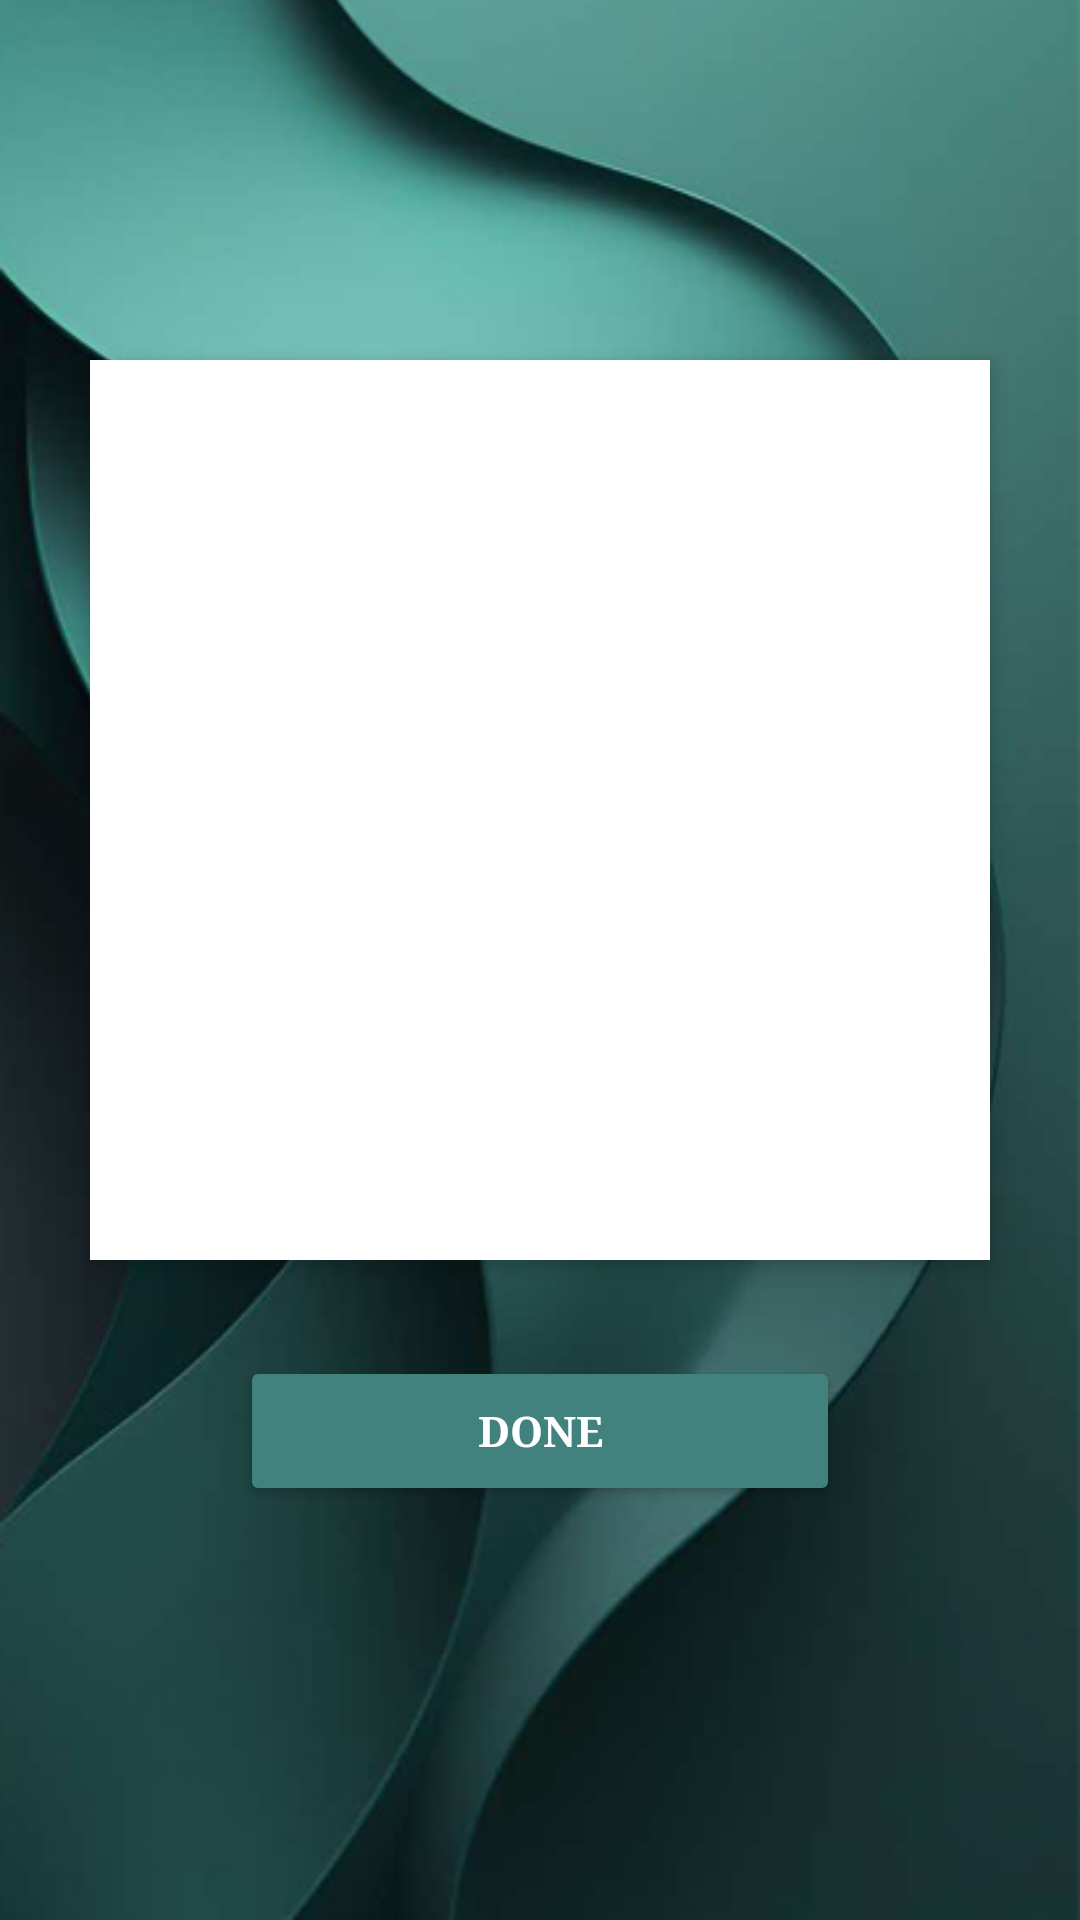

The Android layout XML behind this screen, and the referenced resources:
<!-- AndroidManifest.xml: application theme Theme.TRIKESAFE -->
<!-- res/layout/qrdisplay.xml -->
<?xml version="1.0" encoding="utf-8"?>
<androidx.constraintlayout.widget.ConstraintLayout
    xmlns:android="http://schemas.android.com/apk/res/android"
    xmlns:app="http://schemas.android.com/apk/res-auto"
    xmlns:tools="http://schemas.android.com/tools"
    android:layout_width="match_parent"
    android:layout_height="match_parent"
    tools:context=".QRdisplay">

    <ImageView
        android:id="@+id/imageView2"
        android:layout_width="0dp"
        android:layout_height="0dp"
        android:scaleType="centerCrop"
        app:layout_constraintBottom_toBottomOf="parent"
        app:layout_constraintEnd_toEndOf="parent"
        app:layout_constraintStart_toStartOf="parent"
        app:layout_constraintTop_toTopOf="parent"
        app:srcCompat="@drawable/allbg" />

    <ImageView
        android:id="@+id/qrImageView"
        android:layout_width="300dp"
        android:layout_height="300dp"
        android:layout_marginTop="120dp"
        android:background="#FFFFFF"
        android:padding="10dp"
        android:elevation="4dp"
        android:contentDescription="Generated QR Code"
        app:layout_constraintEnd_toEndOf="parent"
        app:layout_constraintStart_toStartOf="parent"
        app:layout_constraintTop_toTopOf="parent" />

    <Button
        android:id="@+id/btnDone"
        android:layout_width="200dp"
        android:layout_height="50dp"
        android:layout_marginTop="32dp"
        android:backgroundTint="#41817E"
        android:text="DONE"
        android:textColor="#FFFFFF"
        android:textStyle="bold"
        android:typeface="serif"
        app:layout_constraintEnd_toEndOf="parent"
        app:layout_constraintStart_toStartOf="parent"
        app:layout_constraintTop_toBottomOf="@id/qrImageView" />

</androidx.constraintlayout.widget.ConstraintLayout>
<!-- resources referenced by this layout -->
<resources>
  <!-- drawable allbg: jpg bitmap (drawable, 106617 bytes) -->
  <style name="Theme.TRIKESAFE" parent="Base.Theme.TRIKESAFE" />
  <style name="Base.Theme.TRIKESAFE" parent="Theme.Material3.DayNight.NoActionBar">
          <item name="android:windowFullscreen" />
          
          
      </style>
</resources>
